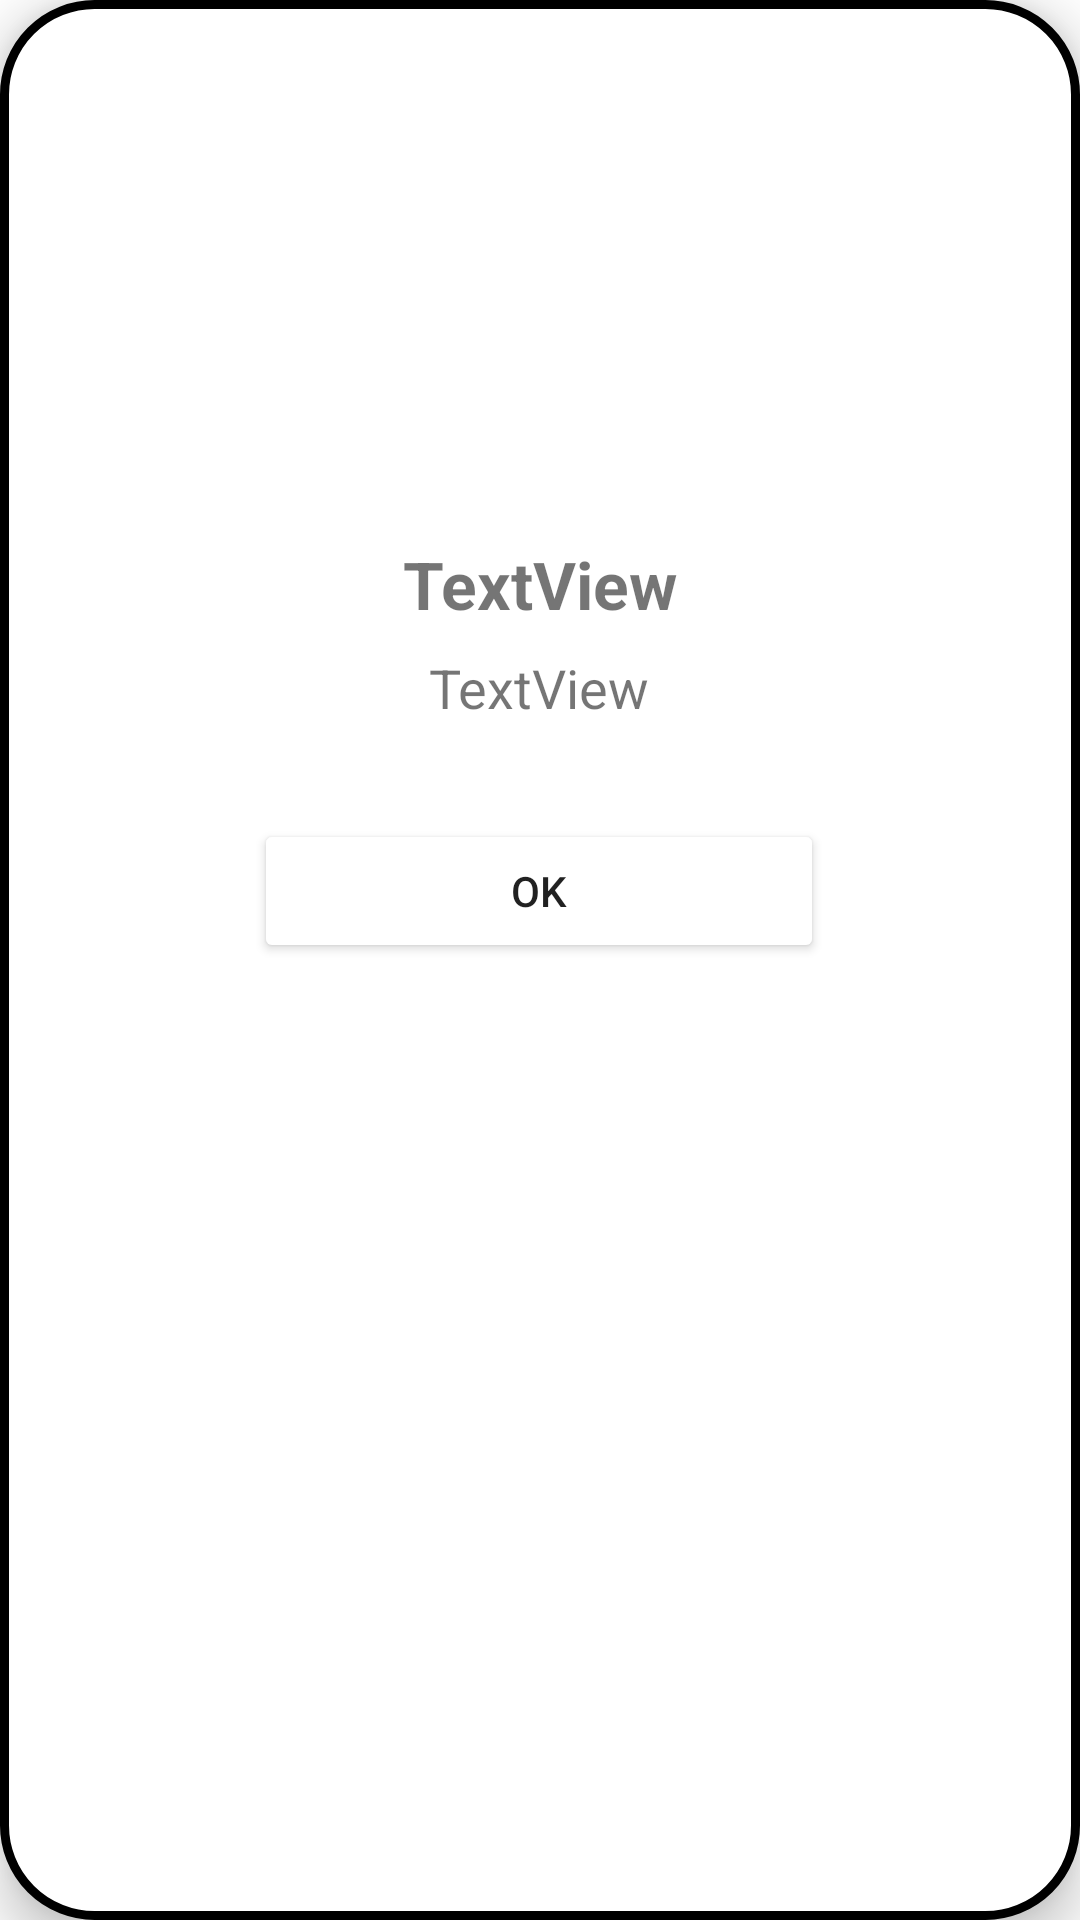

Here is an Android app screen rendered from its layout file. Give the layout XML and the strings, colors and styles it references.
<!-- AndroidManifest.xml: application theme Theme.MyApplication -->
<!-- res/layout/error_alert_dialog.xml -->
<?xml version="1.0" encoding="utf-8"?>
<androidx.constraintlayout.widget.ConstraintLayout xmlns:android="http://schemas.android.com/apk/res/android"
    xmlns:app="http://schemas.android.com/apk/res-auto"
    xmlns:tools="http://schemas.android.com/tools"
    android:layout_width="match_parent"
    android:layout_height="wrap_content"
    android:layout_margin="20dp"
    android:padding="20dp"
    android:background="@drawable/errorborder"
    android:elevation="10dp">

    <ImageView
        android:id="@+id/logo_alert_error"
        android:layout_width="235dp"
        android:layout_height="120dp"
        android:layout_marginTop="28dp"
        android:src="@mipmap/error"
        app:layout_constraintEnd_toEndOf="parent"
        app:layout_constraintStart_toStartOf="parent"
        app:layout_constraintTop_toTopOf="parent" />

    <TextView
        android:id="@+id/messageTv_error"
        android:layout_width="317dp"
        android:layout_height="48dp"
        android:layout_marginTop="12dp"
        android:gravity="center_horizontal"
        android:textSize="18sp"
        android:text="TextView"
        app:layout_constraintEnd_toEndOf="parent"
        app:layout_constraintHorizontal_bias="0.495"
        app:layout_constraintStart_toStartOf="parent"
        app:layout_constraintTop_toBottomOf="@+id/titleTv_error" />

    <TextView
        android:id="@+id/titleTv_error"
        android:layout_width="135dp"
        android:layout_height="25dp"
        android:layout_marginTop="12dp"
        android:gravity="center"
        android:textSize="22sp"
        android:textStyle="bold"
        android:text="TextView"
        app:layout_constraintEnd_toEndOf="parent"
        app:layout_constraintStart_toStartOf="parent"
        app:layout_constraintTop_toBottomOf="@+id/logo_alert_error" />

    <Button
        android:id="@+id/okBtn_error"
        android:layout_width="190dp"
        android:layout_height="48dp"
        android:layout_marginTop="8dp"
        android:backgroundTint="@color/colorRed"
        android:text="ok"
        android:layout_marginBottom="30dp"
        app:layout_constraintEnd_toEndOf="parent"
        app:layout_constraintHorizontal_bias="0.497"
        app:layout_constraintStart_toStartOf="parent"
        app:layout_constraintTop_toBottomOf="@+id/messageTv_error" />
</androidx.constraintlayout.widget.ConstraintLayout>
<!-- resources referenced by this layout -->
<resources>
  <!-- drawable errorborder (drawable) -->
  <?xml version="1.0" encoding="UTF-8"?>
  <shape xmlns:android="http://schemas.android.com/apk/res/android" android:shape="rectangle">
      <corners android:radius="30dp"/>
      <padding android:left="10dp" android:right="10dp" android:top="10dp" android:bottom="10dp"/>
      <stroke android:width="3dp" android:color="@color/colorRed"/>
      <solid android:color="@color/white" />
  </shape>
  <style name="Theme.MyApplication" parent="Theme.MaterialComponents.DayNight.DarkActionBar">
          
          <item name="colorPrimary">@color/purple_500</item>
          <item name="colorPrimaryVariant">@color/purple_700</item>
          <item name="colorOnPrimary">@color/white</item>
          
          <item name="colorSecondary">@color/teal_200</item>
          <item name="colorSecondaryVariant">@color/teal_700</item>
          <item name="colorOnSecondary">@color/black</item>
          
          <item name="android:statusBarColor" tools:targetApi="l">?attr/colorPrimaryVariant</item>
          
      </style>
  <color name="white">#FFFFFFFF</color>
  <color name="purple_500">#FF6200EE</color>
  <color name="purple_700">#FF3700B3</color>
  <color name="teal_200">#02BAA8</color>
  <color name="teal_700">#FF018786</color>
  <color name="black">#FF000000</color>
</resources>
